2-way image classification set "real time data" from GitHub (Yuvanaswar/OVAscan-AI); label vocabulary: normal, PCOS.

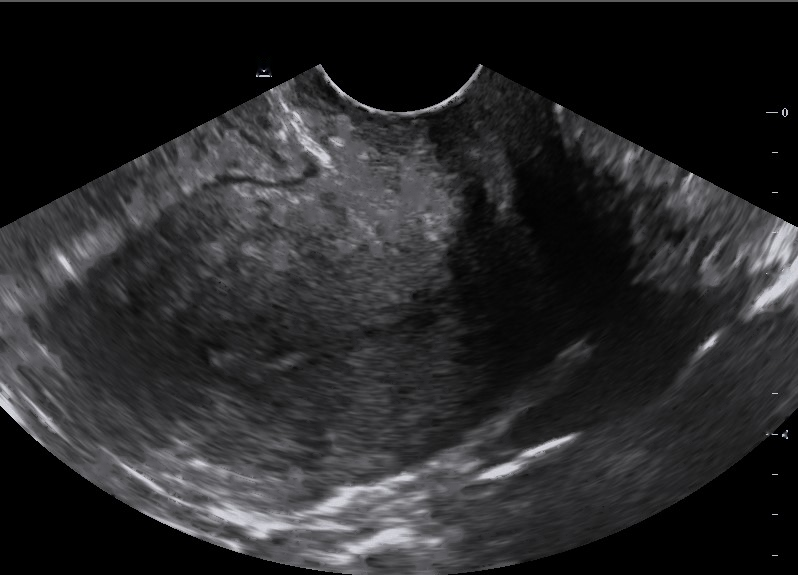
Label: normal

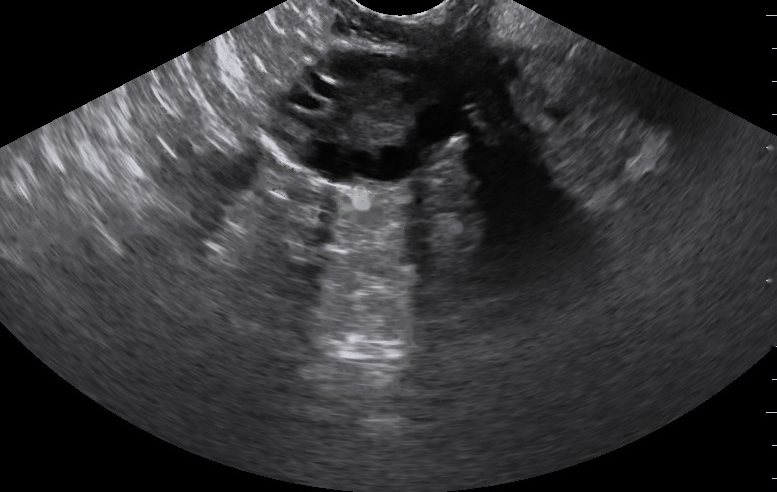
Label: PCOS

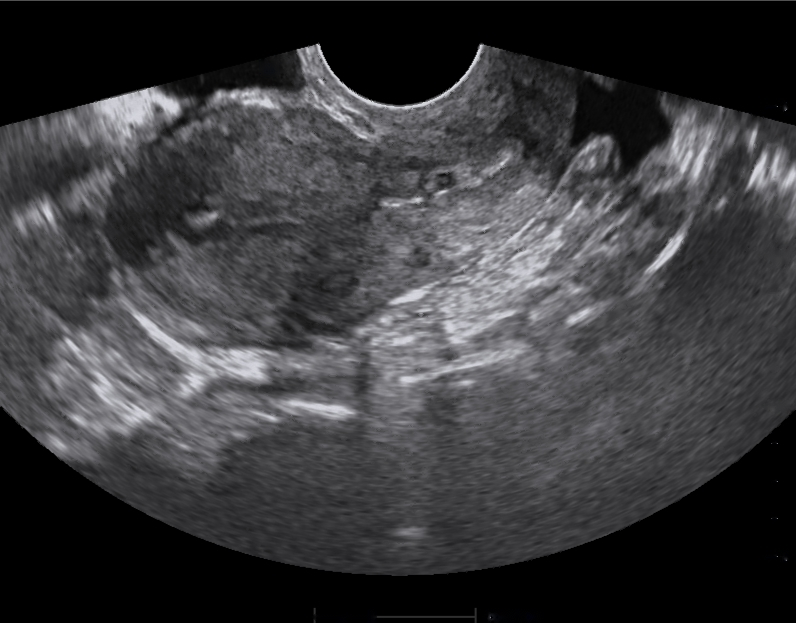
Label: normal

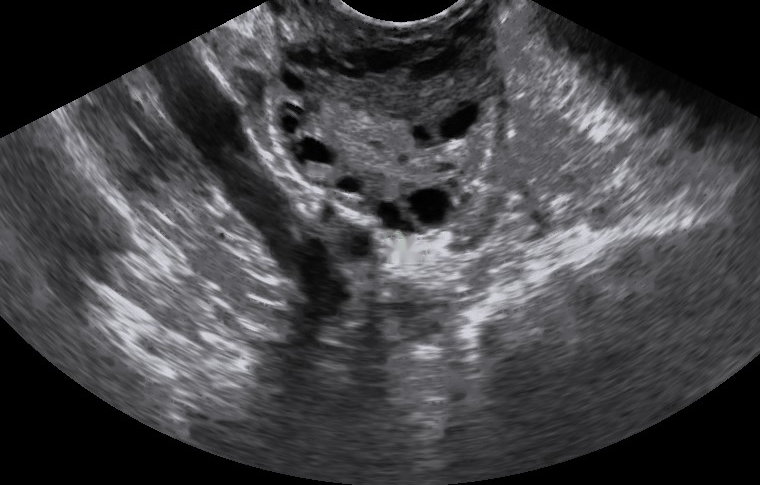
Label: PCOS

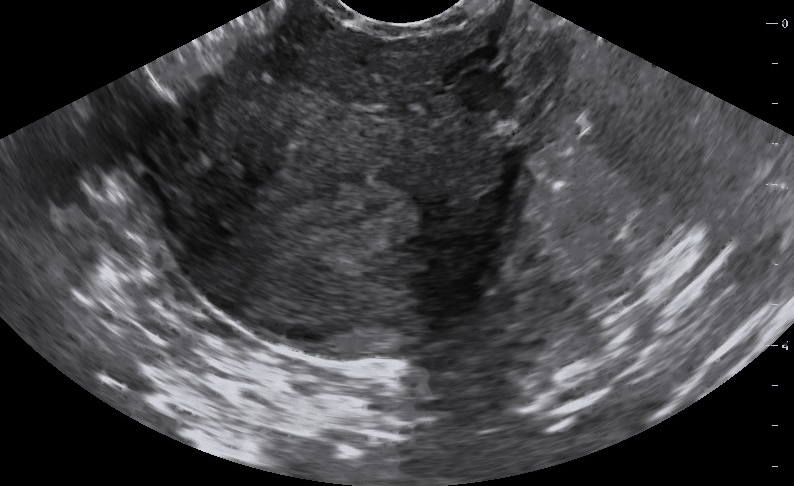
Label: normal

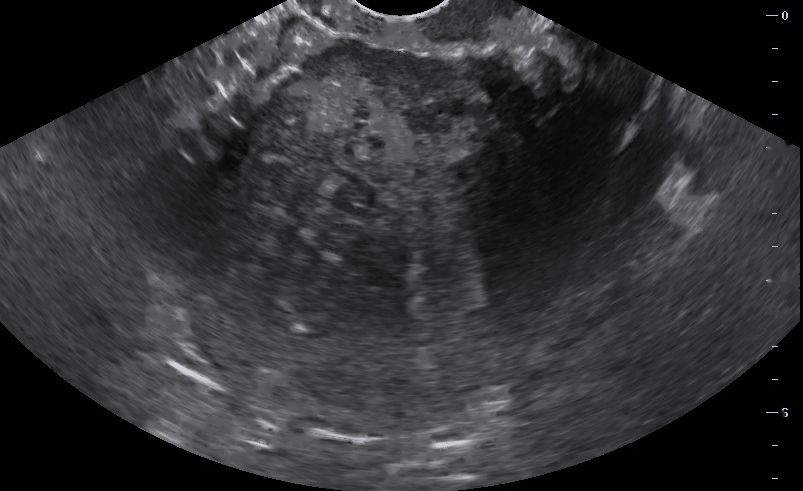
Label: normal
